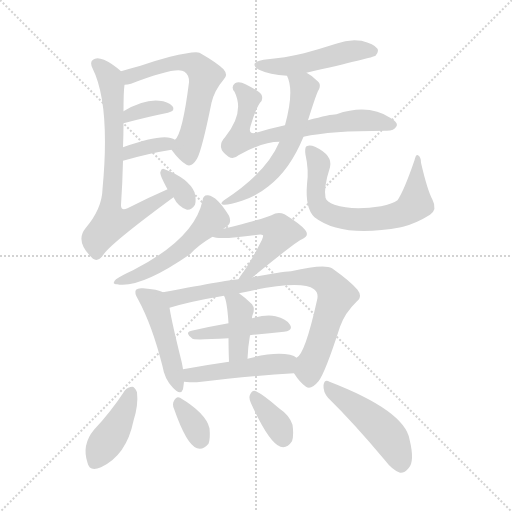
t = 0.00 s
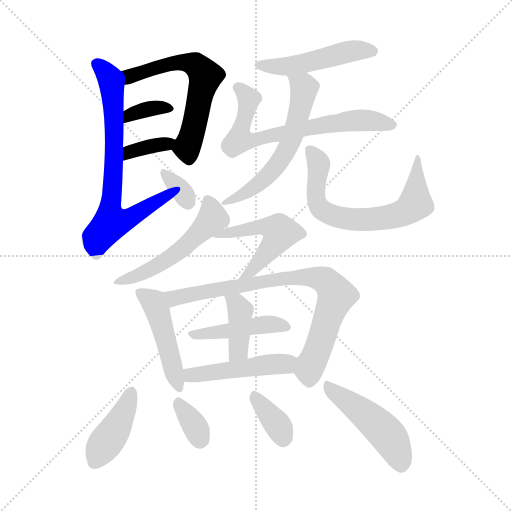
t = 2.62 s
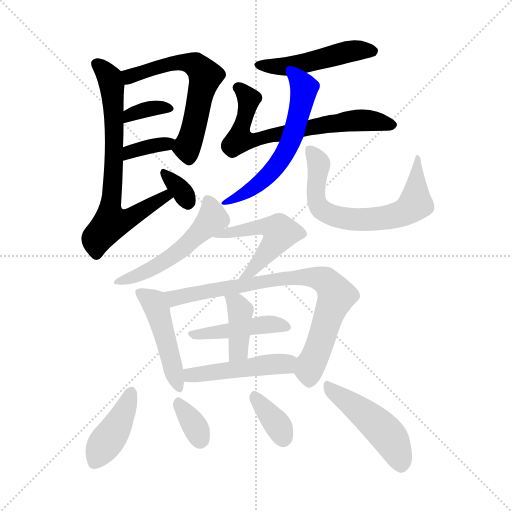
t = 5.24 s
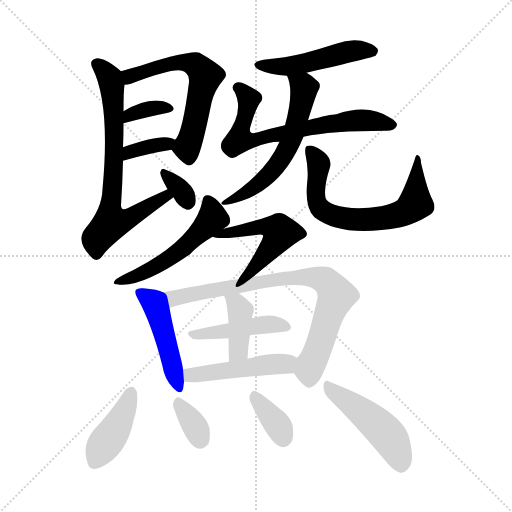
t = 7.85 s
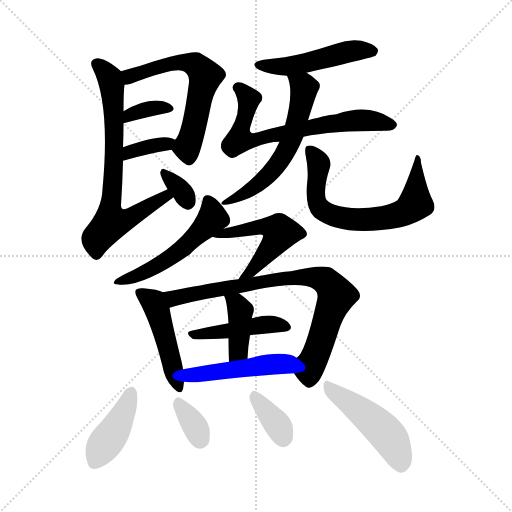
t = 10.47 s
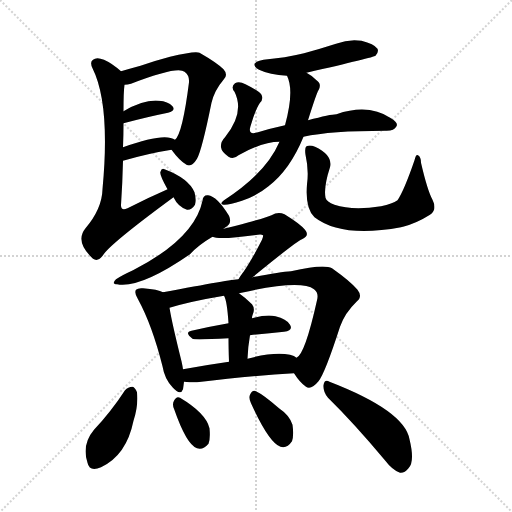
t = 13.09 s

The animated SVG that drew these frames (rendered in a browser with its animation timeline set to each time). Animation: 20 CSS @keyframes rules; one cycle of 13.09 s.

<svg version="1.1" viewBox="0 0 1024 1024" xmlns="http://www.w3.org/2000/svg">
  <g stroke="lightgray" stroke-dasharray="1,1" stroke-width="1" transform="scale(4, 4)">
    <line x1="0" y1="0" x2="256" y2="256"></line>
    <line x1="256" y1="0" x2="0" y2="256"></line>
    <line x1="128" y1="0" x2="128" y2="256"></line>
    <line x1="0" y1="128" x2="256" y2="128"></line>
  </g>
<g transform="scale(1, -1) translate(0, -900)">
   <style type="text/css">
    @keyframes keyframes0 {
      from {
       stroke: blue;
       stroke-dashoffset: 600;
       stroke-width: 128;
       }
       66% {
       animation-timing-function: step-end;
       stroke: blue;
       stroke-dashoffset: 0;
       stroke-width: 128;
       }
       to {
       stroke: black;
       stroke-width: 1024;
       }
       }
       #make-me-a-hanzi-animation-0 {
         animation: keyframes0 0.738281s both;
         animation-delay: 0.000000s;
         animation-timing-function: linear;
       }
    @keyframes keyframes1 {
      from {
       stroke: blue;
       stroke-dashoffset: 346;
       stroke-width: 128;
       }
       53% {
       animation-timing-function: step-end;
       stroke: blue;
       stroke-dashoffset: 0;
       stroke-width: 128;
       }
       to {
       stroke: black;
       stroke-width: 1024;
       }
       }
       #make-me-a-hanzi-animation-1 {
         animation: keyframes1 0.531576s both;
         animation-delay: 0.738281s;
         animation-timing-function: linear;
       }
    @keyframes keyframes2 {
      from {
       stroke: blue;
       stroke-dashoffset: 357;
       stroke-width: 128;
       }
       54% {
       animation-timing-function: step-end;
       stroke: blue;
       stroke-dashoffset: 0;
       stroke-width: 128;
       }
       to {
       stroke: black;
       stroke-width: 1024;
       }
       }
       #make-me-a-hanzi-animation-2 {
         animation: keyframes2 0.540527s both;
         animation-delay: 1.269857s;
         animation-timing-function: linear;
       }
    @keyframes keyframes3 {
      from {
       stroke: blue;
       stroke-dashoffset: 713;
       stroke-width: 128;
       }
       70% {
       animation-timing-function: step-end;
       stroke: blue;
       stroke-dashoffset: 0;
       stroke-width: 128;
       }
       to {
       stroke: black;
       stroke-width: 1024;
       }
       }
       #make-me-a-hanzi-animation-3 {
         animation: keyframes3 0.830241s both;
         animation-delay: 1.810384s;
         animation-timing-function: linear;
       }
    @keyframes keyframes4 {
      from {
       stroke: blue;
       stroke-dashoffset: 331;
       stroke-width: 128;
       }
       52% {
       animation-timing-function: step-end;
       stroke: blue;
       stroke-dashoffset: 0;
       stroke-width: 128;
       }
       to {
       stroke: black;
       stroke-width: 1024;
       }
       }
       #make-me-a-hanzi-animation-4 {
         animation: keyframes4 0.519368s both;
         animation-delay: 2.640625s;
         animation-timing-function: linear;
       }
    @keyframes keyframes5 {
      from {
       stroke: blue;
       stroke-dashoffset: 486;
       stroke-width: 128;
       }
       61% {
       animation-timing-function: step-end;
       stroke: blue;
       stroke-dashoffset: 0;
       stroke-width: 128;
       }
       to {
       stroke: black;
       stroke-width: 1024;
       }
       }
       #make-me-a-hanzi-animation-5 {
         animation: keyframes5 0.645508s both;
         animation-delay: 3.159993s;
         animation-timing-function: linear;
       }
    @keyframes keyframes6 {
      from {
       stroke: blue;
       stroke-dashoffset: 680;
       stroke-width: 128;
       }
       69% {
       animation-timing-function: step-end;
       stroke: blue;
       stroke-dashoffset: 0;
       stroke-width: 128;
       }
       to {
       stroke: black;
       stroke-width: 1024;
       }
       }
       #make-me-a-hanzi-animation-6 {
         animation: keyframes6 0.803385s both;
         animation-delay: 3.805501s;
         animation-timing-function: linear;
       }
    @keyframes keyframes7 {
      from {
       stroke: blue;
       stroke-dashoffset: 584;
       stroke-width: 128;
       }
       66% {
       animation-timing-function: step-end;
       stroke: blue;
       stroke-dashoffset: 0;
       stroke-width: 128;
       }
       to {
       stroke: black;
       stroke-width: 1024;
       }
       }
       #make-me-a-hanzi-animation-7 {
         animation: keyframes7 0.725260s both;
         animation-delay: 4.608887s;
         animation-timing-function: linear;
       }
    @keyframes keyframes8 {
      from {
       stroke: blue;
       stroke-dashoffset: 674;
       stroke-width: 128;
       }
       69% {
       animation-timing-function: step-end;
       stroke: blue;
       stroke-dashoffset: 0;
       stroke-width: 128;
       }
       to {
       stroke: black;
       stroke-width: 1024;
       }
       }
       #make-me-a-hanzi-animation-8 {
         animation: keyframes8 0.798503s both;
         animation-delay: 5.334147s;
         animation-timing-function: linear;
       }
    @keyframes keyframes9 {
      from {
       stroke: blue;
       stroke-dashoffset: 518;
       stroke-width: 128;
       }
       63% {
       animation-timing-function: step-end;
       stroke: blue;
       stroke-dashoffset: 0;
       stroke-width: 128;
       }
       to {
       stroke: black;
       stroke-width: 1024;
       }
       }
       #make-me-a-hanzi-animation-9 {
         animation: keyframes9 0.671549s both;
         animation-delay: 6.132650s;
         animation-timing-function: linear;
       }
    @keyframes keyframes10 {
      from {
       stroke: blue;
       stroke-dashoffset: 507;
       stroke-width: 128;
       }
       62% {
       animation-timing-function: step-end;
       stroke: blue;
       stroke-dashoffset: 0;
       stroke-width: 128;
       }
       to {
       stroke: black;
       stroke-width: 1024;
       }
       }
       #make-me-a-hanzi-animation-10 {
         animation: keyframes10 0.662598s both;
         animation-delay: 6.804199s;
         animation-timing-function: linear;
       }
    @keyframes keyframes11 {
      from {
       stroke: blue;
       stroke-dashoffset: 465;
       stroke-width: 128;
       }
       60% {
       animation-timing-function: step-end;
       stroke: blue;
       stroke-dashoffset: 0;
       stroke-width: 128;
       }
       to {
       stroke: black;
       stroke-width: 1024;
       }
       }
       #make-me-a-hanzi-animation-11 {
         animation: keyframes11 0.628418s both;
         animation-delay: 7.466797s;
         animation-timing-function: linear;
       }
    @keyframes keyframes12 {
      from {
       stroke: blue;
       stroke-dashoffset: 789;
       stroke-width: 128;
       }
       72% {
       animation-timing-function: step-end;
       stroke: blue;
       stroke-dashoffset: 0;
       stroke-width: 128;
       }
       to {
       stroke: black;
       stroke-width: 1024;
       }
       }
       #make-me-a-hanzi-animation-12 {
         animation: keyframes12 0.892090s both;
         animation-delay: 8.095215s;
         animation-timing-function: linear;
       }
    @keyframes keyframes13 {
      from {
       stroke: blue;
       stroke-dashoffset: 446;
       stroke-width: 128;
       }
       59% {
       animation-timing-function: step-end;
       stroke: blue;
       stroke-dashoffset: 0;
       stroke-width: 128;
       }
       to {
       stroke: black;
       stroke-width: 1024;
       }
       }
       #make-me-a-hanzi-animation-13 {
         animation: keyframes13 0.612956s both;
         animation-delay: 8.987305s;
         animation-timing-function: linear;
       }
    @keyframes keyframes14 {
      from {
       stroke: blue;
       stroke-dashoffset: 393;
       stroke-width: 128;
       }
       56% {
       animation-timing-function: step-end;
       stroke: blue;
       stroke-dashoffset: 0;
       stroke-width: 128;
       }
       to {
       stroke: black;
       stroke-width: 1024;
       }
       }
       #make-me-a-hanzi-animation-14 {
         animation: keyframes14 0.569824s both;
         animation-delay: 9.600260s;
         animation-timing-function: linear;
       }
    @keyframes keyframes15 {
      from {
       stroke: blue;
       stroke-dashoffset: 471;
       stroke-width: 128;
       }
       61% {
       animation-timing-function: step-end;
       stroke: blue;
       stroke-dashoffset: 0;
       stroke-width: 128;
       }
       to {
       stroke: black;
       stroke-width: 1024;
       }
       }
       #make-me-a-hanzi-animation-15 {
         animation: keyframes15 0.633301s both;
         animation-delay: 10.170085s;
         animation-timing-function: linear;
       }
    @keyframes keyframes16 {
      from {
       stroke: blue;
       stroke-dashoffset: 412;
       stroke-width: 128;
       }
       57% {
       animation-timing-function: step-end;
       stroke: blue;
       stroke-dashoffset: 0;
       stroke-width: 128;
       }
       to {
       stroke: black;
       stroke-width: 1024;
       }
       }
       #make-me-a-hanzi-animation-16 {
         animation: keyframes16 0.585286s both;
         animation-delay: 10.803385s;
         animation-timing-function: linear;
       }
    @keyframes keyframes17 {
      from {
       stroke: blue;
       stroke-dashoffset: 338;
       stroke-width: 128;
       }
       52% {
       animation-timing-function: step-end;
       stroke: blue;
       stroke-dashoffset: 0;
       stroke-width: 128;
       }
       to {
       stroke: black;
       stroke-width: 1024;
       }
       }
       #make-me-a-hanzi-animation-17 {
         animation: keyframes17 0.525065s both;
         animation-delay: 11.388672s;
         animation-timing-function: linear;
       }
    @keyframes keyframes18 {
      from {
       stroke: blue;
       stroke-dashoffset: 356;
       stroke-width: 128;
       }
       54% {
       animation-timing-function: step-end;
       stroke: blue;
       stroke-dashoffset: 0;
       stroke-width: 128;
       }
       to {
       stroke: black;
       stroke-width: 1024;
       }
       }
       #make-me-a-hanzi-animation-18 {
         animation: keyframes18 0.539714s both;
         animation-delay: 11.913737s;
         animation-timing-function: linear;
       }
    @keyframes keyframes19 {
      from {
       stroke: blue;
       stroke-dashoffset: 472;
       stroke-width: 128;
       }
       61% {
       animation-timing-function: step-end;
       stroke: blue;
       stroke-dashoffset: 0;
       stroke-width: 128;
       }
       to {
       stroke: black;
       stroke-width: 1024;
       }
       }
       #make-me-a-hanzi-animation-19 {
         animation: keyframes19 0.634115s both;
         animation-delay: 12.453451s;
         animation-timing-function: linear;
       }
</style>
<path d="M 343.0 600.5 Q 359.0 578.5 373.0 570.5 Q 383.0 564.5 394.0 582.5 Q 404.0 600.5 423.0 694.5 Q 429.0 719.5 447.0 740.5 Q 457.0 750.5 447.0 761.5 Q 434.0 774.5 399.0 794.5 Q 390.0 798.5 340.0 786.5 Q 313.0 779.5 281.0 768.5 Q 259.0 762.5 242.0 757.5 C 213.0 749.5 219.0 726.5 249.0 730.5 Q 255.0 730.5 262.0 732.5 Q 355.0 768.5 369.0 756.5 Q 379.0 749.5 378.0 735.5 Q 365.0 632.5 350.0 620.5 C 340.0 604.5 340.0 604.5 343.0 600.5 Z" fill="lightgray"></path> 
<path d="M 247.0 653.5 Q 296.0 666.5 336.0 674.5 Q 352.0 678.5 345.0 687.5 Q 336.0 697.5 318.0 698.5 Q 288.0 701.5 247.0 677.5 C 221.0 662.5 218.0 645.5 247.0 653.5 Z" fill="lightgray"></path> 
<path d="M 246.0 578.5 Q 298.0 593.5 343.0 600.5 C 373.0 605.5 376.0 605.5 350.0 620.5 Q 329.0 635.5 246.0 605.5 C 218.0 595.5 217.0 570.5 246.0 578.5 Z" fill="lightgray"></path> 
<path d="M 335.0 521.5 Q 334.0 521.5 333.0 520.5 Q 296.0 504.5 255.0 483.5 Q 242.0 477.5 242.0 489.5 Q 245.0 535.5 246.0 578.5 L 246.0 605.5 Q 247.0 630.5 247.0 653.5 L 247.0 677.5 Q 247.0 716.5 249.0 730.5 C 251.0 750.5 251.0 750.5 242.0 757.5 Q 224.0 773.5 208.0 780.5 Q 193.0 786.5 186.0 780.5 Q 179.0 776.5 185.0 763.5 Q 221.0 691.5 205.0 521.5 Q 204.0 482.5 171.0 443.5 Q 149.0 416.5 186.0 382.5 Q 196.0 375.5 206.0 389.5 Q 219.0 411.5 347.0 505.5 C 371.0 523.5 362.0 533.5 335.0 521.5 Z" fill="lightgray"></path> 
<path d="M 347.0 505.5 Q 356.0 486.5 374.0 480.5 Q 383.0 479.5 390.0 490.5 Q 393.0 500.5 389.0 515.5 Q 377.0 543.5 329.0 561.5 Q 323.0 564.5 321.0 556.5 Q 318.0 552.5 335.0 521.5 L 347.0 505.5 Z" fill="lightgray"></path> 
<path d="M 613.0 754.5 Q 748.0 785.5 751.0 788.5 Q 758.0 795.5 755.0 802.5 Q 748.0 812.5 723.0 818.5 Q 698.0 822.5 672.0 812.5 Q 641.0 802.5 608.0 793.5 Q 571.0 784.5 527.0 780.5 Q 496.0 774.5 518.0 760.5 Q 539.0 750.5 574.0 748.5 L 613.0 754.5 Z" fill="lightgray"></path> 
<path d="M 607.0 626.5 Q 661.0 638.5 770.0 638.5 Q 788.0 637.5 793.0 647.5 Q 797.0 654.5 782.0 663.5 Q 737.0 693.5 673.0 671.5 Q 661.0 671.5 616.0 659.5 L 570.0 649.5 Q 542.0 643.5 516.0 635.5 Q 495.0 628.5 501.0 647.5 Q 511.0 681.5 520.0 694.5 Q 527.0 701.5 523.0 710.5 Q 519.0 717.5 491.0 731.5 Q 478.0 738.5 470.0 733.5 Q 461.0 726.5 469.0 716.5 Q 490.0 674.5 450.0 625.5 Q 441.0 616.5 442.0 605.5 Q 443.0 596.5 457.0 586.5 Q 467.0 580.5 477.0 589.5 Q 525.0 616.5 559.0 616.5 L 607.0 626.5 Z" fill="lightgray"></path> 
<path d="M 616.0 659.5 Q 634.0 716.5 637.0 719.5 Q 644.0 732.5 633.0 739.5 Q 623.0 749.5 613.0 754.5 C 587.0 770.5 563.0 776.5 574.0 748.5 Q 589.0 718.5 570.0 649.5 L 559.0 616.5 Q 532.0 553.5 448.0 499.5 Q 438.0 492.5 447.0 490.5 Q 457.0 489.5 484.0 498.5 Q 514.0 508.5 537.0 527.5 Q 580.0 560.5 607.0 626.5 L 616.0 659.5 Z" fill="lightgray"></path> 
<path d="M 614.0 531.5 Q 610.0 483.5 629.0 465.5 Q 683.0 423.5 802.0 445.5 Q 803.0 446.5 806.0 446.5 Q 833.0 453.5 860.0 470.5 Q 875.0 480.5 865.0 500.5 Q 855.0 518.5 842.0 574.5 Q 842.0 586.5 836.0 589.5 Q 832.0 592.5 829.0 579.5 Q 808.0 518.5 795.0 499.5 Q 785.0 492.5 762.0 487.5 Q 705.0 478.5 669.0 490.5 Q 653.0 496.5 651.0 504.5 Q 647.0 525.5 660.0 565.5 Q 666.0 589.5 630.0 606.5 Q 620.0 610.5 613.0 607.5 Q 609.0 604.5 611.0 590.5 Q 618.0 559.5 614.0 531.5 Z" fill="lightgray"></path> 
<path d="M 447.0 442.5 Q 450.0 445.5 454.0 447.5 Q 464.0 454.5 458.0 468.5 Q 434.0 507.5 416.0 509.5 Q 406.0 510.5 405.0 498.5 Q 389.0 422.5 266.0 359.5 Q 244.0 349.5 232.0 341.5 Q 222.0 331.5 234.0 331.5 Q 280.0 322.5 380.0 391.5 Q 396.0 409.5 425.0 426.5 L 447.0 442.5 Z" fill="lightgray"></path> 
<path d="M 505.0 345.5 Q 593.0 417.5 604.0 421.5 Q 620.0 428.5 610.0 440.5 Q 600.0 452.5 569.0 471.5 Q 556.0 477.5 543.0 469.5 Q 536.0 465.5 472.0 448.5 Q 460.0 445.5 447.0 442.5 C 418.0 435.5 403.0 432.5 425.0 426.5 Q 438.0 419.5 516.0 430.5 Q 523.0 431.5 526.0 429.5 Q 527.0 428.5 524.0 420.5 Q 499.0 371.5 482.0 349.5 Q 479.0 345.5 477.0 341.5 C 461.0 315.5 482.0 326.5 505.0 345.5 Z" fill="lightgray"></path> 
<path d="M 326.0 315.5 Q 316.0 321.5 286.0 323.5 Q 276.0 324.5 272.0 320.5 Q 268.0 314.5 276.0 301.5 Q 304.0 250.5 325.0 167.5 Q 329.0 142.5 345.0 125.5 Q 361.0 107.5 366.0 121.5 Q 367.0 128.5 368.0 136.5 L 366.0 161.5 Q 365.0 168.5 363.0 177.5 Q 344.0 253.5 339.0 284.5 C 334.0 311.5 334.0 311.5 326.0 315.5 Z" fill="lightgray"></path> 
<path d="M 588.0 153.5 Q 600.0 134.5 612.0 126.5 Q 622.0 119.5 637.0 137.5 Q 650.0 153.5 680.0 246.5 Q 690.0 274.5 713.0 296.5 Q 726.0 306.5 715.0 320.5 Q 702.0 336.5 664.0 363.5 Q 648.0 372.5 582.0 357.5 Q 561.0 356.5 505.0 345.5 L 477.0 341.5 Q 465.0 341.5 326.0 315.5 C 297.0 309.5 310.0 276.5 339.0 284.5 Q 382.0 297.5 448.0 308.5 L 478.0 313.5 Q 601.0 341.5 628.0 321.5 Q 638.0 314.5 634.0 299.5 Q 610.0 191.5 593.0 184.5 C 578.0 166.5 578.0 166.5 588.0 153.5 Z" fill="lightgray"></path> 
<path d="M 500.0 229.5 Q 537.0 233.5 568.0 236.5 Q 587.0 239.5 580.0 250.5 Q 573.0 262.5 551.0 267.5 Q 533.0 271.5 504.0 263.5 L 457.0 253.5 Q 417.0 246.5 383.0 238.5 Q 368.0 235.5 385.0 222.5 Q 388.0 219.5 457.0 223.5 L 500.0 229.5 Z" fill="lightgray"></path> 
<path d="M 495.0 182.5 Q 496.0 207.5 500.0 229.5 L 504.0 263.5 Q 504.0 267.5 505.0 269.5 Q 511.0 282.5 504.0 291.5 Q 491.0 304.5 478.0 313.5 C 454.0 330.5 435.0 335.5 448.0 308.5 Q 454.0 299.5 457.0 253.5 L 457.0 223.5 Q 457.0 204.5 458.0 176.5 C 459.0 146.5 494.0 152.5 495.0 182.5 Z" fill="lightgray"></path> 
<path d="M 368.0 136.5 Q 378.0 135.5 394.0 135.5 Q 503.0 148.5 588.0 153.5 C 618.0 155.5 618.0 168.5 593.0 184.5 Q 589.0 188.5 580.0 190.5 Q 547.0 196.5 495.0 182.5 L 458.0 176.5 Q 409.0 169.5 366.0 161.5 C 336.0 156.5 338.0 138.5 368.0 136.5 Z" fill="lightgray"></path> 
<path d="M 250.0 119.5 Q 222.0 76.5 188.0 40.5 Q 163.0 10.5 175.0 -25.5 Q 179.0 -44.5 202.0 -34.5 Q 253.0 -10.5 267.0 58.5 Q 277.0 89.5 274.0 115.5 Q 270.0 125.5 265.0 126.5 Q 256.0 126.5 250.0 119.5 Z" fill="lightgray"></path> 
<path d="M 348.0 82.5 Q 373.0 10.5 394.0 3.5 Q 406.0 -0.5 417.0 12.5 Q 421.0 22.5 419.0 43.5 Q 412.0 73.5 360.0 104.5 Q 353.0 108.5 348.0 98.5 Q 344.0 91.5 348.0 82.5 Z" fill="lightgray"></path> 
<path d="M 502.0 93.5 Q 538.0 14.5 561.0 6.5 Q 574.0 2.5 584.0 17.5 Q 588.0 29.5 585.0 50.5 Q 579.0 69.5 558.0 83.5 Q 527.0 110.5 512.0 117.5 Q 505.0 121.5 500.0 110.5 Q 497.0 103.5 502.0 93.5 Z" fill="lightgray"></path> 
<path d="M 656.0 104.5 Q 708.0 53.5 769.0 -19.5 Q 785.0 -40.5 800.0 -45.5 Q 809.0 -46.5 817.0 -36.5 Q 830.0 -23.5 819.0 21.5 Q 809.0 78.5 659.0 136.5 Q 649.0 142.5 647.0 129.5 Q 646.0 116.5 656.0 104.5 Z" fill="lightgray"></path> 
      <clipPath id="make-me-a-hanzi-clip-0">
      <path d="M 343.0 600.5 Q 359.0 578.5 373.0 570.5 Q 383.0 564.5 394.0 582.5 Q 404.0 600.5 423.0 694.5 Q 429.0 719.5 447.0 740.5 Q 457.0 750.5 447.0 761.5 Q 434.0 774.5 399.0 794.5 Q 390.0 798.5 340.0 786.5 Q 313.0 779.5 281.0 768.5 Q 259.0 762.5 242.0 757.5 C 213.0 749.5 219.0 726.5 249.0 730.5 Q 255.0 730.5 262.0 732.5 Q 355.0 768.5 369.0 756.5 Q 379.0 749.5 378.0 735.5 Q 365.0 632.5 350.0 620.5 C 340.0 604.5 340.0 604.5 343.0 600.5 Z" fill="lightgray"></path>
      </clipPath>
      <path clip-path="url(#make-me-a-hanzi-clip-0)" d="M 250.0 752.5 L 271.0 747.5 L 354.0 776.5 L 388.0 771.5 L 406.0 755.5 L 409.0 739.5 L 385.0 632.5 L 374.0 606.5 L 378.0 585.5 " fill="none" id="make-me-a-hanzi-animation-0" stroke-dasharray="472 944" stroke-linecap="round"></path>

      <clipPath id="make-me-a-hanzi-clip-1">
      <path d="M 247.0 653.5 Q 296.0 666.5 336.0 674.5 Q 352.0 678.5 345.0 687.5 Q 336.0 697.5 318.0 698.5 Q 288.0 701.5 247.0 677.5 C 221.0 662.5 218.0 645.5 247.0 653.5 Z" fill="lightgray"></path>
      </clipPath>
      <path clip-path="url(#make-me-a-hanzi-clip-1)" d="M 254.0 659.5 L 260.0 671.5 L 276.0 676.5 L 335.0 684.5 " fill="none" id="make-me-a-hanzi-animation-1" stroke-dasharray="218 436" stroke-linecap="round"></path>

      <clipPath id="make-me-a-hanzi-clip-2">
      <path d="M 246.0 578.5 Q 298.0 593.5 343.0 600.5 C 373.0 605.5 376.0 605.5 350.0 620.5 Q 329.0 635.5 246.0 605.5 C 218.0 595.5 217.0 570.5 246.0 578.5 Z" fill="lightgray"></path>
      </clipPath>
      <path clip-path="url(#make-me-a-hanzi-clip-2)" d="M 252.0 585.5 L 261.0 598.5 L 344.0 616.5 " fill="none" id="make-me-a-hanzi-animation-2" stroke-dasharray="229 458" stroke-linecap="round"></path>

      <clipPath id="make-me-a-hanzi-clip-3">
      <path d="M 335.0 521.5 Q 334.0 521.5 333.0 520.5 Q 296.0 504.5 255.0 483.5 Q 242.0 477.5 242.0 489.5 Q 245.0 535.5 246.0 578.5 L 246.0 605.5 Q 247.0 630.5 247.0 653.5 L 247.0 677.5 Q 247.0 716.5 249.0 730.5 C 251.0 750.5 251.0 750.5 242.0 757.5 Q 224.0 773.5 208.0 780.5 Q 193.0 786.5 186.0 780.5 Q 179.0 776.5 185.0 763.5 Q 221.0 691.5 205.0 521.5 Q 204.0 482.5 171.0 443.5 Q 149.0 416.5 186.0 382.5 Q 196.0 375.5 206.0 389.5 Q 219.0 411.5 347.0 505.5 C 371.0 523.5 362.0 533.5 335.0 521.5 Z" fill="lightgray"></path>
      </clipPath>
      <path clip-path="url(#make-me-a-hanzi-clip-3)" d="M 194.0 771.5 L 220.0 743.5 L 224.0 728.5 L 229.0 636.5 L 220.0 481.5 L 224.0 457.5 L 255.0 461.5 L 330.0 504.5 L 336.0 516.5 " fill="none" id="make-me-a-hanzi-animation-3" stroke-dasharray="585 1170" stroke-linecap="round"></path>

      <clipPath id="make-me-a-hanzi-clip-4">
      <path d="M 347.0 505.5 Q 356.0 486.5 374.0 480.5 Q 383.0 479.5 390.0 490.5 Q 393.0 500.5 389.0 515.5 Q 377.0 543.5 329.0 561.5 Q 323.0 564.5 321.0 556.5 Q 318.0 552.5 335.0 521.5 L 347.0 505.5 Z" fill="lightgray"></path>
      </clipPath>
      <path clip-path="url(#make-me-a-hanzi-clip-4)" d="M 328.0 553.5 L 364.0 518.5 L 375.0 496.5 " fill="none" id="make-me-a-hanzi-animation-4" stroke-dasharray="203 406" stroke-linecap="round"></path>

      <clipPath id="make-me-a-hanzi-clip-5">
      <path d="M 613.0 754.5 Q 748.0 785.5 751.0 788.5 Q 758.0 795.5 755.0 802.5 Q 748.0 812.5 723.0 818.5 Q 698.0 822.5 672.0 812.5 Q 641.0 802.5 608.0 793.5 Q 571.0 784.5 527.0 780.5 Q 496.0 774.5 518.0 760.5 Q 539.0 750.5 574.0 748.5 L 613.0 754.5 Z" fill="lightgray"></path>
      </clipPath>
      <path clip-path="url(#make-me-a-hanzi-clip-5)" d="M 520.0 771.5 L 578.0 767.5 L 705.0 798.5 L 746.0 797.5 " fill="none" id="make-me-a-hanzi-animation-5" stroke-dasharray="358 716" stroke-linecap="round"></path>

      <clipPath id="make-me-a-hanzi-clip-6">
      <path d="M 607.0 626.5 Q 661.0 638.5 770.0 638.5 Q 788.0 637.5 793.0 647.5 Q 797.0 654.5 782.0 663.5 Q 737.0 693.5 673.0 671.5 Q 661.0 671.5 616.0 659.5 L 570.0 649.5 Q 542.0 643.5 516.0 635.5 Q 495.0 628.5 501.0 647.5 Q 511.0 681.5 520.0 694.5 Q 527.0 701.5 523.0 710.5 Q 519.0 717.5 491.0 731.5 Q 478.0 738.5 470.0 733.5 Q 461.0 726.5 469.0 716.5 Q 490.0 674.5 450.0 625.5 Q 441.0 616.5 442.0 605.5 Q 443.0 596.5 457.0 586.5 Q 467.0 580.5 477.0 589.5 Q 525.0 616.5 559.0 616.5 L 607.0 626.5 Z" fill="lightgray"></path>
      </clipPath>
      <path clip-path="url(#make-me-a-hanzi-clip-6)" d="M 476.0 724.5 L 498.0 701.5 L 479.0 620.5 L 493.0 617.5 L 630.0 648.5 L 703.0 658.5 L 755.0 657.5 L 783.0 650.5 " fill="none" id="make-me-a-hanzi-animation-6" stroke-dasharray="552 1104" stroke-linecap="round"></path>

      <clipPath id="make-me-a-hanzi-clip-7">
      <path d="M 616.0 659.5 Q 634.0 716.5 637.0 719.5 Q 644.0 732.5 633.0 739.5 Q 623.0 749.5 613.0 754.5 C 587.0 770.5 563.0 776.5 574.0 748.5 Q 589.0 718.5 570.0 649.5 L 559.0 616.5 Q 532.0 553.5 448.0 499.5 Q 438.0 492.5 447.0 490.5 Q 457.0 489.5 484.0 498.5 Q 514.0 508.5 537.0 527.5 Q 580.0 560.5 607.0 626.5 L 616.0 659.5 Z" fill="lightgray"></path>
      </clipPath>
      <path clip-path="url(#make-me-a-hanzi-clip-7)" d="M 581.0 745.5 L 608.0 723.5 L 608.0 717.5 L 601.0 678.5 L 572.0 597.5 L 522.0 535.5 L 451.0 494.5 " fill="none" id="make-me-a-hanzi-animation-7" stroke-dasharray="456 912" stroke-linecap="round"></path>

      <clipPath id="make-me-a-hanzi-clip-8">
      <path d="M 614.0 531.5 Q 610.0 483.5 629.0 465.5 Q 683.0 423.5 802.0 445.5 Q 803.0 446.5 806.0 446.5 Q 833.0 453.5 860.0 470.5 Q 875.0 480.5 865.0 500.5 Q 855.0 518.5 842.0 574.5 Q 842.0 586.5 836.0 589.5 Q 832.0 592.5 829.0 579.5 Q 808.0 518.5 795.0 499.5 Q 785.0 492.5 762.0 487.5 Q 705.0 478.5 669.0 490.5 Q 653.0 496.5 651.0 504.5 Q 647.0 525.5 660.0 565.5 Q 666.0 589.5 630.0 606.5 Q 620.0 610.5 613.0 607.5 Q 609.0 604.5 611.0 590.5 Q 618.0 559.5 614.0 531.5 Z" fill="lightgray"></path>
      </clipPath>
      <path clip-path="url(#make-me-a-hanzi-clip-8)" d="M 618.0 601.5 L 636.0 577.5 L 632.0 508.5 L 642.0 482.5 L 676.0 465.5 L 717.0 460.5 L 788.0 467.5 L 831.0 492.5 L 834.0 583.5 " fill="none" id="make-me-a-hanzi-animation-8" stroke-dasharray="546 1092" stroke-linecap="round"></path>

      <clipPath id="make-me-a-hanzi-clip-9">
      <path d="M 447.0 442.5 Q 450.0 445.5 454.0 447.5 Q 464.0 454.5 458.0 468.5 Q 434.0 507.5 416.0 509.5 Q 406.0 510.5 405.0 498.5 Q 389.0 422.5 266.0 359.5 Q 244.0 349.5 232.0 341.5 Q 222.0 331.5 234.0 331.5 Q 280.0 322.5 380.0 391.5 Q 396.0 409.5 425.0 426.5 L 447.0 442.5 Z" fill="lightgray"></path>
      </clipPath>
      <path clip-path="url(#make-me-a-hanzi-clip-9)" d="M 417.0 497.5 L 424.0 462.5 L 361.0 398.5 L 295.0 357.5 L 240.0 337.5 " fill="none" id="make-me-a-hanzi-animation-9" stroke-dasharray="390 780" stroke-linecap="round"></path>

      <clipPath id="make-me-a-hanzi-clip-10">
      <path d="M 505.0 345.5 Q 593.0 417.5 604.0 421.5 Q 620.0 428.5 610.0 440.5 Q 600.0 452.5 569.0 471.5 Q 556.0 477.5 543.0 469.5 Q 536.0 465.5 472.0 448.5 Q 460.0 445.5 447.0 442.5 C 418.0 435.5 403.0 432.5 425.0 426.5 Q 438.0 419.5 516.0 430.5 Q 523.0 431.5 526.0 429.5 Q 527.0 428.5 524.0 420.5 Q 499.0 371.5 482.0 349.5 Q 479.0 345.5 477.0 341.5 C 461.0 315.5 482.0 326.5 505.0 345.5 Z" fill="lightgray"></path>
      </clipPath>
      <path clip-path="url(#make-me-a-hanzi-clip-10)" d="M 436.0 428.5 L 526.0 446.5 L 540.0 446.5 L 561.0 434.5 L 509.0 361.5 L 484.0 342.5 " fill="none" id="make-me-a-hanzi-animation-10" stroke-dasharray="379 758" stroke-linecap="round"></path>

      <clipPath id="make-me-a-hanzi-clip-11">
      <path d="M 326.0 315.5 Q 316.0 321.5 286.0 323.5 Q 276.0 324.5 272.0 320.5 Q 268.0 314.5 276.0 301.5 Q 304.0 250.5 325.0 167.5 Q 329.0 142.5 345.0 125.5 Q 361.0 107.5 366.0 121.5 Q 367.0 128.5 368.0 136.5 L 366.0 161.5 Q 365.0 168.5 363.0 177.5 Q 344.0 253.5 339.0 284.5 C 334.0 311.5 334.0 311.5 326.0 315.5 Z" fill="lightgray"></path>
      </clipPath>
      <path clip-path="url(#make-me-a-hanzi-clip-11)" d="M 280.0 315.5 L 310.0 290.5 L 356.0 126.5 " fill="none" id="make-me-a-hanzi-animation-11" stroke-dasharray="337 674" stroke-linecap="round"></path>

      <clipPath id="make-me-a-hanzi-clip-12">
      <path d="M 588.0 153.5 Q 600.0 134.5 612.0 126.5 Q 622.0 119.5 637.0 137.5 Q 650.0 153.5 680.0 246.5 Q 690.0 274.5 713.0 296.5 Q 726.0 306.5 715.0 320.5 Q 702.0 336.5 664.0 363.5 Q 648.0 372.5 582.0 357.5 Q 561.0 356.5 505.0 345.5 L 477.0 341.5 Q 465.0 341.5 326.0 315.5 C 297.0 309.5 310.0 276.5 339.0 284.5 Q 382.0 297.5 448.0 308.5 L 478.0 313.5 Q 601.0 341.5 628.0 321.5 Q 638.0 314.5 634.0 299.5 Q 610.0 191.5 593.0 184.5 C 578.0 166.5 578.0 166.5 588.0 153.5 Z" fill="lightgray"></path>
      </clipPath>
      <path clip-path="url(#make-me-a-hanzi-clip-12)" d="M 340.0 315.5 L 348.0 304.5 L 355.0 304.5 L 554.0 341.5 L 614.0 346.5 L 651.0 337.5 L 673.0 309.5 L 620.0 167.5 L 619.0 142.5 " fill="none" id="make-me-a-hanzi-animation-12" stroke-dasharray="661 1322" stroke-linecap="round"></path>

      <clipPath id="make-me-a-hanzi-clip-13">
      <path d="M 500.0 229.5 Q 537.0 233.5 568.0 236.5 Q 587.0 239.5 580.0 250.5 Q 573.0 262.5 551.0 267.5 Q 533.0 271.5 504.0 263.5 L 457.0 253.5 Q 417.0 246.5 383.0 238.5 Q 368.0 235.5 385.0 222.5 Q 388.0 219.5 457.0 223.5 L 500.0 229.5 Z" fill="lightgray"></path>
      </clipPath>
      <path clip-path="url(#make-me-a-hanzi-clip-13)" d="M 384.0 230.5 L 444.0 234.5 L 531.0 251.5 L 572.0 245.5 " fill="none" id="make-me-a-hanzi-animation-13" stroke-dasharray="318 636" stroke-linecap="round"></path>

      <clipPath id="make-me-a-hanzi-clip-14">
      <path d="M 495.0 182.5 Q 496.0 207.5 500.0 229.5 L 504.0 263.5 Q 504.0 267.5 505.0 269.5 Q 511.0 282.5 504.0 291.5 Q 491.0 304.5 478.0 313.5 C 454.0 330.5 435.0 335.5 448.0 308.5 Q 454.0 299.5 457.0 253.5 L 457.0 223.5 Q 457.0 204.5 458.0 176.5 C 459.0 146.5 494.0 152.5 495.0 182.5 Z" fill="lightgray"></path>
      </clipPath>
      <path clip-path="url(#make-me-a-hanzi-clip-14)" d="M 456.0 307.5 L 481.0 278.5 L 478.0 208.5 L 474.0 194.5 L 463.0 185.5 " fill="none" id="make-me-a-hanzi-animation-14" stroke-dasharray="265 530" stroke-linecap="round"></path>

      <clipPath id="make-me-a-hanzi-clip-15">
      <path d="M 368.0 136.5 Q 378.0 135.5 394.0 135.5 Q 503.0 148.5 588.0 153.5 C 618.0 155.5 618.0 168.5 593.0 184.5 Q 589.0 188.5 580.0 190.5 Q 547.0 196.5 495.0 182.5 L 458.0 176.5 Q 409.0 169.5 366.0 161.5 C 336.0 156.5 338.0 138.5 368.0 136.5 Z" fill="lightgray"></path>
      </clipPath>
      <path clip-path="url(#make-me-a-hanzi-clip-15)" d="M 374.0 143.5 L 381.0 149.5 L 523.0 169.5 L 571.0 172.5 L 581.0 162.5 " fill="none" id="make-me-a-hanzi-animation-15" stroke-dasharray="343 686" stroke-linecap="round"></path>

      <clipPath id="make-me-a-hanzi-clip-16">
      <path d="M 250.0 119.5 Q 222.0 76.5 188.0 40.5 Q 163.0 10.5 175.0 -25.5 Q 179.0 -44.5 202.0 -34.5 Q 253.0 -10.5 267.0 58.5 Q 277.0 89.5 274.0 115.5 Q 270.0 125.5 265.0 126.5 Q 256.0 126.5 250.0 119.5 Z" fill="lightgray"></path>
      </clipPath>
      <path clip-path="url(#make-me-a-hanzi-clip-16)" d="M 263.0 115.5 L 239.0 56.5 L 191.0 -22.5 " fill="none" id="make-me-a-hanzi-animation-16" stroke-dasharray="284 568" stroke-linecap="round"></path>

      <clipPath id="make-me-a-hanzi-clip-17">
      <path d="M 348.0 82.5 Q 373.0 10.5 394.0 3.5 Q 406.0 -0.5 417.0 12.5 Q 421.0 22.5 419.0 43.5 Q 412.0 73.5 360.0 104.5 Q 353.0 108.5 348.0 98.5 Q 344.0 91.5 348.0 82.5 Z" fill="lightgray"></path>
      </clipPath>
      <path clip-path="url(#make-me-a-hanzi-clip-17)" d="M 359.0 91.5 L 387.0 53.5 L 400.0 21.5 " fill="none" id="make-me-a-hanzi-animation-17" stroke-dasharray="210 420" stroke-linecap="round"></path>

      <clipPath id="make-me-a-hanzi-clip-18">
      <path d="M 502.0 93.5 Q 538.0 14.5 561.0 6.5 Q 574.0 2.5 584.0 17.5 Q 588.0 29.5 585.0 50.5 Q 579.0 69.5 558.0 83.5 Q 527.0 110.5 512.0 117.5 Q 505.0 121.5 500.0 110.5 Q 497.0 103.5 502.0 93.5 Z" fill="lightgray"></path>
      </clipPath>
      <path clip-path="url(#make-me-a-hanzi-clip-18)" d="M 511.0 105.5 L 555.0 51.5 L 566.0 23.5 " fill="none" id="make-me-a-hanzi-animation-18" stroke-dasharray="228 456" stroke-linecap="round"></path>

      <clipPath id="make-me-a-hanzi-clip-19">
      <path d="M 656.0 104.5 Q 708.0 53.5 769.0 -19.5 Q 785.0 -40.5 800.0 -45.5 Q 809.0 -46.5 817.0 -36.5 Q 830.0 -23.5 819.0 21.5 Q 809.0 78.5 659.0 136.5 Q 649.0 142.5 647.0 129.5 Q 646.0 116.5 656.0 104.5 Z" fill="lightgray"></path>
      </clipPath>
      <path clip-path="url(#make-me-a-hanzi-clip-19)" d="M 658.0 124.5 L 776.0 29.5 L 801.0 -30.5 " fill="none" id="make-me-a-hanzi-animation-19" stroke-dasharray="344 688" stroke-linecap="round"></path>

</g>
</svg>
